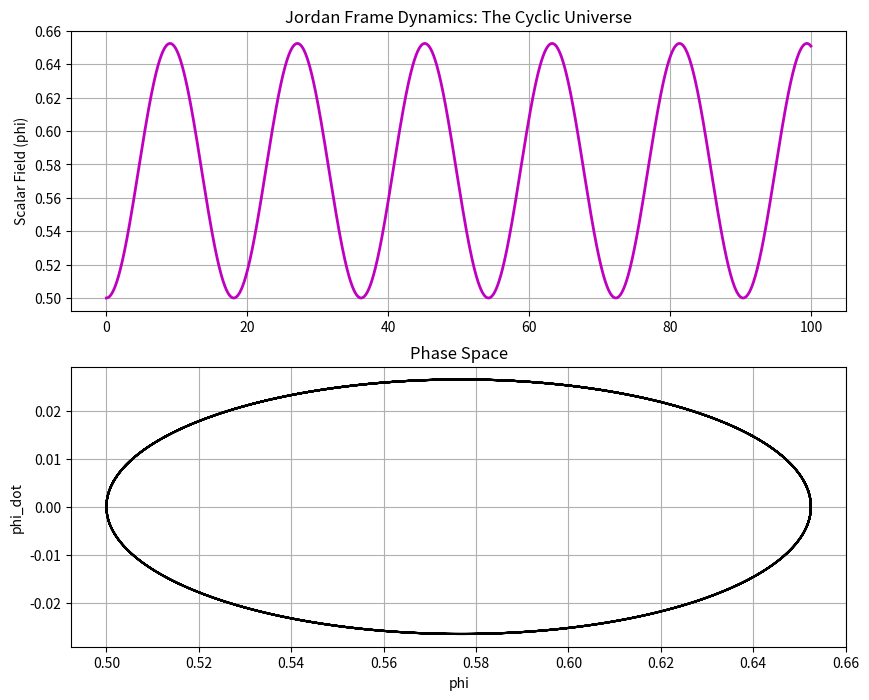

The matplotlib source for this figure:
import numpy as np
from scipy.integrate import solve_ivp
import matplotlib.pyplot as plt

# === Jordan Frame (Static Universe) Simulation ===
# Physics:
# The universe is static (g_uv = eta_uv).
# Dynamics driven by scalar field phi.
# Equation of Motion derived from Action:
# phi_ddot = (3 / 2*phi) * phi_dot^2 - (phi / 2*omega) * (V_prime + S_matter + S_em)

# Constants
OMEGA_BD = 1000.0  # Brans-Dicke parameter (High for GR limit, but let's see)
RHO_M0 = 1.0       # Matter density scale

# Potentials
# We assume the "Effective" potentials from the Einstein frame map to physical terms here.
# Vacuum: V ~ 1/phi^2
V0 = 10.0
# Thermal: V ~ phi (from T ~ m coupling)
C_THERM = 50.0
# EM Wall: V ~ ln(phi)
K_WALL = 50.0

def run_jordan_bounce():
    print("Initializing Jordan Frame (Static) Bounce Experiment...")
    
    # Initial Conditions
    # Start in the "Past" (Thermal Well)
    phi_init = 0.5
    phi_dot_init = 0.0
    
    y0 = [phi_init, phi_dot_init]
    
    t_span = (0, 100.0)
    
    print(f"Initial State: phi={phi_init}")
    
    sol = solve_ivp(derivatives, t_span, y0, method='LSODA', rtol=1e-8, max_step=0.05)
    
    phi = sol.y[0]
    phi_dot = sol.y[1]
    t = sol.t
    
    # Check for Cycle
    # Count zero crossings of phi_dot
    zero_crossings = np.where(np.diff(np.sign(phi_dot)))[0]
    print(f"Number of turning points: {len(zero_crossings)}")
    
    if len(zero_crossings) > 2:
        print("SUCCESS: Multiple bounces detected! The universe is cyclic.")
        is_cyclic = True
    else:
        print("Result: Evolution monotonic or single bounce.")
        is_cyclic = False
        
    # Save
    np.savez('jordan_bounce.npz', t=t, phi=phi, phi_dot=phi_dot)
    
    # Plot
    plt.figure(figsize=(10, 8))
    plt.subplot(2, 1, 1)
    plt.plot(t, phi, 'm-', linewidth=2)
    plt.ylabel('Scalar Field (phi)')
    plt.title('Jordan Frame Dynamics: The Cyclic Universe')
    plt.grid(True)
    
    plt.subplot(2, 1, 2)
    plt.plot(phi, phi_dot, 'k-')
    plt.xlabel('phi')
    plt.ylabel('phi_dot')
    plt.title('Phase Space')
    plt.grid(True)
    
    plt.savefig('jordan_bounce_result.png')
    print("Plot saved to jordan_bounce_result.png")

def derivatives(t, y):
    phi, phi_dot = y
    
    # Safety for log/div
    if phi < 1e-3: phi = 1e-3
    
    # 1. Potentials & Forces (dV/dphi)
    
    # Vacuum: V = V0 / phi^2
    # dV = -2 V0 / phi^3
    dV_vac = -2 * V0 / (phi**3)
    
    # Thermal: V = 0.5 C phi (Linear restoring force)
    dV_therm = 0.5 * C_THERM
    
    # EM Wall: V = K ln(phi)
    dV_em = K_WALL / phi
    
    V_prime = dV_vac + dV_therm + dV_em
    
    # 2. Matter Source
    # S_m = rho_m * d(ln m)/dphi
    # m ~ phi^-0.5 => ln m ~ -0.5 ln phi => dln m/dphi = -0.5/phi
    # rho_m = RHO_M0 * phi^-0.5
    rho_m = RHO_M0 / np.sqrt(phi)
    S_matter = rho_m * (-0.5 / phi)
    
    # 3. EOM
    # phi_ddot = (3 / 2*phi) * phi_dot^2 - (phi / 2*omega) * (Total_Force)
    
    Total_Force = V_prime + S_matter
    
    # Damping Term from Action (Geometric)
    # The 3/2phi term acts like "anti-friction" if phi grows?
    geometric_term = (3.0 / (2.0 * phi)) * phi_dot**2
    
    force_term = - (phi / (2.0 * OMEGA_BD)) * Total_Force
    
    d_phi = phi_dot
    d_phi_dot = geometric_term + force_term
    
    return [d_phi, d_phi_dot]

if __name__ == "__main__":
    run_jordan_bounce()
